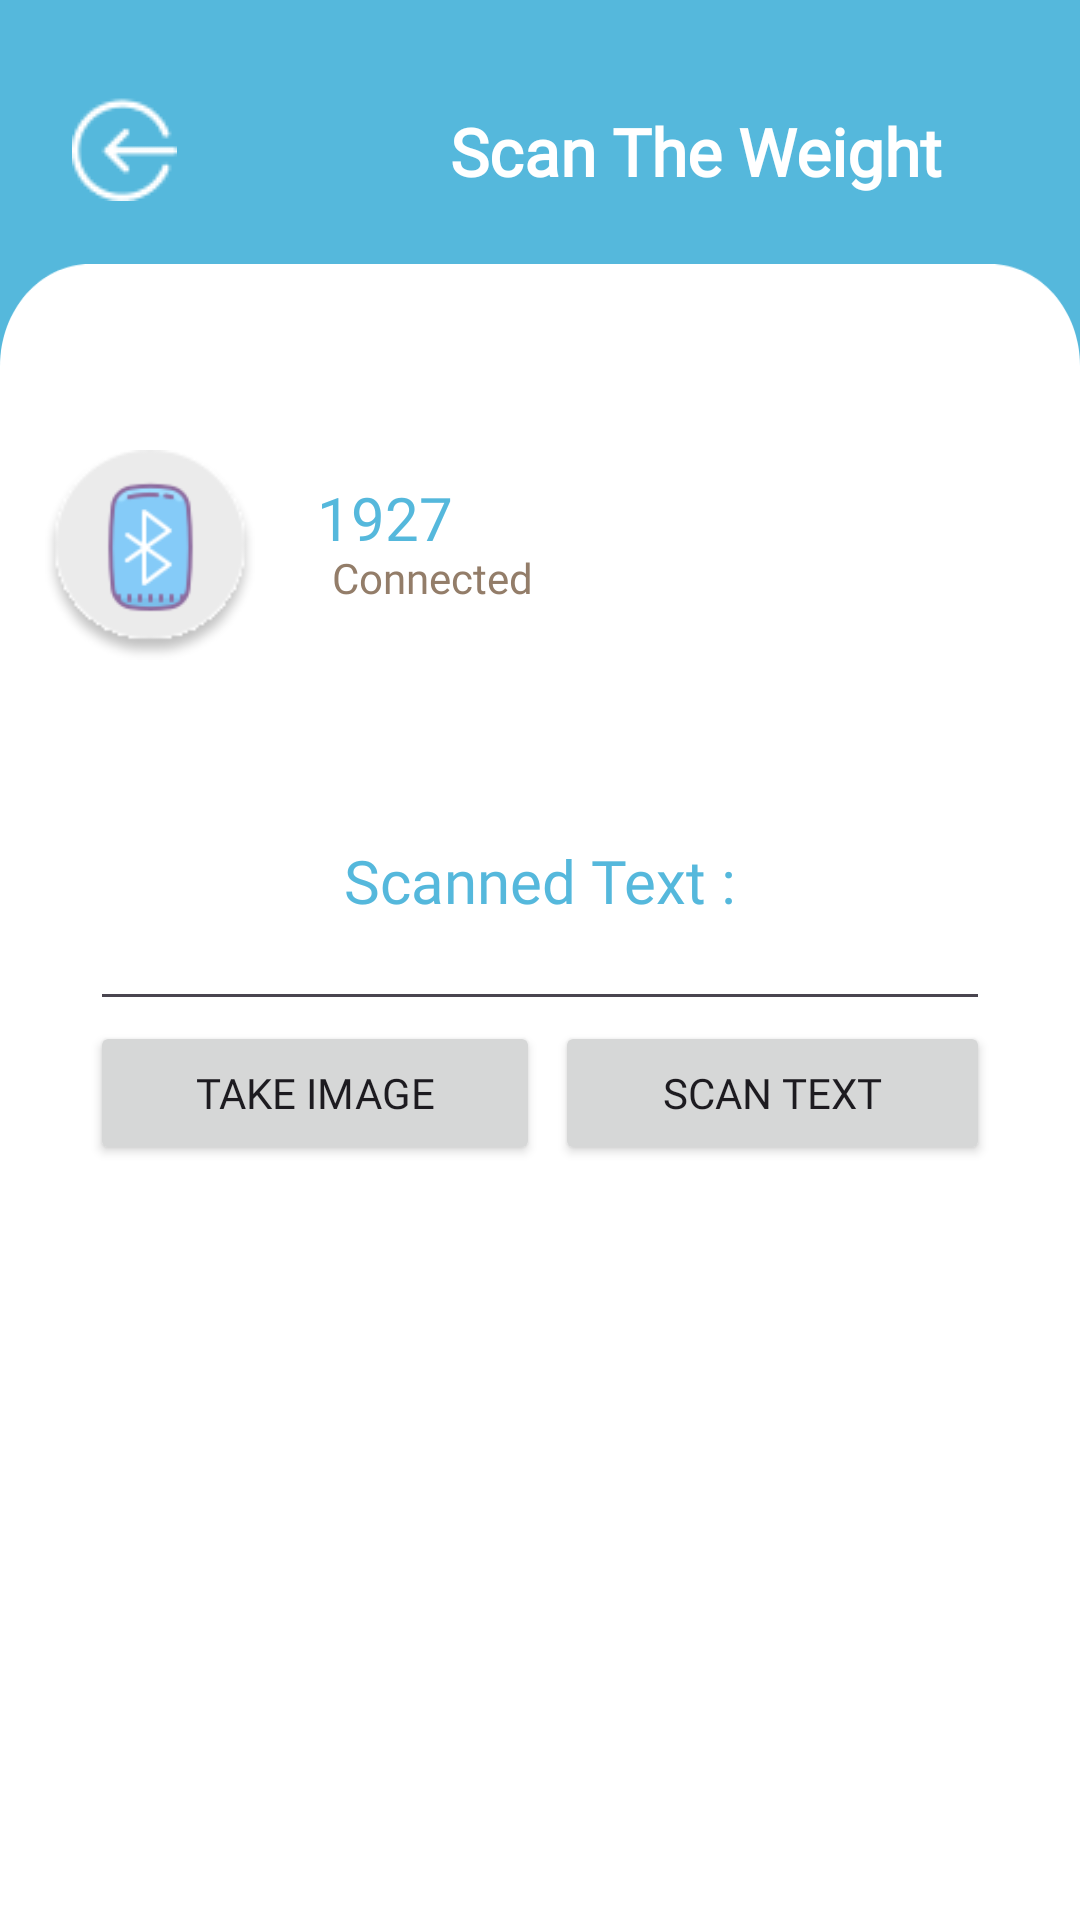

Layout XML and referenced resources for this Android screen:
<!-- AndroidManifest.xml: application theme Theme.FarmnesiaTok -->
<!-- res/layout/activity_scan_ocr.xml -->
<?xml version="1.0" encoding="utf-8"?>
<androidx.constraintlayout.widget.ConstraintLayout xmlns:android="http://schemas.android.com/apk/res/android"
    xmlns:app="http://schemas.android.com/apk/res-auto"
    xmlns:tools="http://schemas.android.com/tools"
    android:layout_width="match_parent"
    android:layout_height="match_parent"
    android:background="@color/blue"
    tools:context=".ScanOcr">

    <TextView
        android:id="@+id/data_inform"
        android:fontFamily="@font/poppinsbb"
        android:layout_width="192dp"
        android:layout_height="33dp"
        android:layout_alignParentTop="true"
        android:layout_marginTop="34dp"
        android:layout_marginEnd="32dp"
        android:gravity="center"
        android:text="@string/scan_weight"
        android:textColor="@color/white"
        android:textSize="22sp"
        android:textStyle="bold"
        app:layout_constraintEnd_toEndOf="parent"
        app:layout_constraintTop_toTopOf="parent" />

    <View
        android:id="@+id/back_ocr"
        android:layout_width="35dp"
        android:layout_height="35dp"
        android:layout_alignParentTop="true"
        android:layout_marginStart="24dp"
        android:layout_marginTop="32dp"
        android:background="@drawable/enter_1"
        android:clickable="true"
        app:layout_constraintStart_toStartOf="parent"
        app:layout_constraintTop_toTopOf="parent"
        android:focusable="true" />

    <View
        android:id="@+id/rectangle_1"
        android:layout_width="wrap_content"
        android:layout_height="805dp"
        android:layout_marginTop="88dp"
        android:background="@drawable/rectangle_1"
        app:layout_constraintEnd_toEndOf="parent"
        app:layout_constraintHorizontal_bias="0.0"
        app:layout_constraintStart_toStartOf="parent"
        app:layout_constraintTop_toTopOf="parent" />
    <View
        android:id="@+id/ellipse_2"
        android:layout_width="70dp"
        android:layout_height="70dp"
        android:layout_alignParentStart="true"
        android:layout_marginEnd="260dp"
        android:layout_alignParentTop="true"
        android:layout_marginTop="150dp"
        android:background="@drawable/lingkaran_abu"
        android:elevation="4dp"
        app:layout_constraintEnd_toEndOf="parent"
        app:layout_constraintStart_toStartOf="parent"
        app:layout_constraintTop_toTopOf="parent" />
    <View
        android:id="@+id/wifi_connec"
        android:layout_width="45dp"
        android:layout_height="45dp"
        android:layout_alignParentStart="true"
        android:layout_marginEnd="260dp"
        android:layout_alignParentTop="true"
        android:layout_marginTop="160dp"
        android:background="@drawable/ble"
        android:elevation="4dp"
        app:layout_constraintEnd_toEndOf="parent"
        app:layout_constraintStart_toStartOf="parent"
        app:layout_constraintTop_toTopOf="parent"/>

    <TextView
        android:id="@+id/ble_name"
        android:fontFamily="@font/poppinsbb"
        android:layout_width="119dp"
        android:layout_height="30dp"
        android:layout_alignParentStart="true"
        android:layout_alignParentTop="true"
        android:layout_marginTop="159dp"
        android:layout_marginEnd="30dp"
        android:elevation="5dp"
        android:gravity="top"
        android:text="@string/ble_name"
        android:textAppearance="@style/ble_name"
        app:layout_constraintEnd_toEndOf="parent"
        app:layout_constraintStart_toStartOf="parent"
        app:layout_constraintTop_toTopOf="parent" />
    <TextView
        android:id="@+id/connected"
        android:fontFamily="@font/poppinsr"
        android:layout_width="79dp"
        android:layout_height="21dp"
        android:layout_alignParentStart="true"
        android:layout_alignParentTop="true"
        android:layout_marginTop="183dp"
        android:layout_marginEnd="60dp"
        android:text="@string/connected"
        android:textAppearance="@style/connected"
        android:gravity="top"
        app:layout_constraintEnd_toEndOf="parent"
        app:layout_constraintStart_toStartOf="parent"
        app:layout_constraintTop_toTopOf="parent"/>

    <LinearLayout
        android:layout_width="match_parent"
        android:layout_height="wrap_content"
        android:orientation="vertical"
        app:layout_constraintEnd_toEndOf="parent"
        app:layout_constraintStart_toStartOf="parent"
        app:layout_constraintTop_toTopOf="parent">

        <ScrollView
            android:layout_width="match_parent"
            android:layout_height="wrap_content"
            android:layout_marginTop="240dp">
            <LinearLayout
                android:layout_width="match_parent"
                android:layout_height="wrap_content"
                android:orientation="vertical"
                android:padding="30dp">

                <com.google.android.material.imageview.ShapeableImageView
                    android:layout_width="match_parent"
                    android:layout_height="wrap_content"
                    android:id="@+id/imageV"
                    android:adjustViewBounds="true"
                    app:strokeWidth="2dp"
                    android:src="@drawable/baseline_image_24"/>

                <TextView
                    android:layout_width="match_parent"
                    android:layout_height="wrap_content"
                    android:layout_marginTop="10dp"
                    android:textSize="20dp"
                    android:textColor="@color/blue"
                    android:gravity="center"
                    android:fontFamily="@font/poppinsbb"
                    android:text="Scanned Text :"/>

                <EditText
                    android:layout_width="match_parent"
                    android:layout_height="wrap_content"
                    android:id="@+id/scannedT"
                    android:fontFamily="@font/poppinsbb"
                    android:textSize="12sp"/>

                <LinearLayout
                    android:layout_width="match_parent"
                    android:layout_height="wrap_content"
                    android:orientation="horizontal">

                    <Button
                        android:layout_width="match_parent"
                        android:layout_height="wrap_content"
                        android:id="@+id/inputimage"
                        android:layout_weight="1"
                        android:fontFamily="@font/poppinsbb"
                        app:icon="@drawable/baseline_add_a_photo_24"
                        android:text="Take Image"/>
                    <Button
                        android:id="@+id/scanImage"
                        android:layout_width="match_parent"
                        android:layout_height="wrap_content"
                        android:layout_weight="1"
                        android:fontFamily="@font/poppinsbb"
                        app:icon="@drawable/baseline_document_scanner_24"
                        android:layout_marginStart="5dp"
                        android:text="Scan Text"/>
                </LinearLayout>
            </LinearLayout>

        </ScrollView>

    </LinearLayout>


</androidx.constraintlayout.widget.ConstraintLayout>
<!-- resources referenced by this layout -->
<resources>
  <color name="blue">#55B8DC</color>
  <color name="white">#FFFFFFFF</color>
  <!-- drawable ble: png bitmap (drawable, 2226 bytes) -->
  <!-- drawable enter_1: png bitmap (drawable, 854 bytes) -->
  <!-- drawable lingkaran_abu: png bitmap (drawable, 1887 bytes) -->
  <!-- drawable rectangle_1 (drawable) -->
  <?xml version="1.0" encoding="utf-8"?>
  <vector xmlns:android="http://schemas.android.com/apk/res/android"
      xmlns:aapt="http://schemas.android.com/aapt"
      android:width="360dp"
      android:height="710dp"
      android:viewportWidth="360"
      android:viewportHeight="710">
      <group>
          <clip-path android:pathData="M30 0H330C346.569 0 360 13.4315 360 30V680C360 696.569 346.569 710 330 710H30C13.4315 710 0 696.569 0 680V30C0 13.4315 13.4315 0 30 0Z" />
          <path
              android:pathData="M0 0V710H360V0"
              android:fillColor="#FFFFFF" />
      </group>
  </vector>
  <string name="ble_name">1927</string>
  <string name="connected">Connected</string>
  <string name="scan_weight">Scan The Weight</string>
  <style name="ble_name">
          <item name="android:textSize">20sp</item>
          <item name="android:textColor">#55B8DC</item>
      </style>
  <style name="connected">
          <item name="android:textSize">14sp</item>
          <item name="android:textColor">#937D69</item>
      </style>
  <style name="Theme.FarmnesiaTok" parent="Base.Theme.FarmnesiaTok" />
  <style name="Base.Theme.FarmnesiaTok" parent="Theme.Material3.Light.NoActionBar">
          
          <item name="colorPrimary">@color/blue</item>
          <item name="android:statusBarColor">@color/blue</item>
          <item name="android:windowDrawsSystemBarBackgrounds">true</item>
          <item name="windowActionBar">false</item>
          <item name="windowNoTitle">true</item>
          <item name="android:windowDisablePreview">true</item>
      </style>
</resources>
